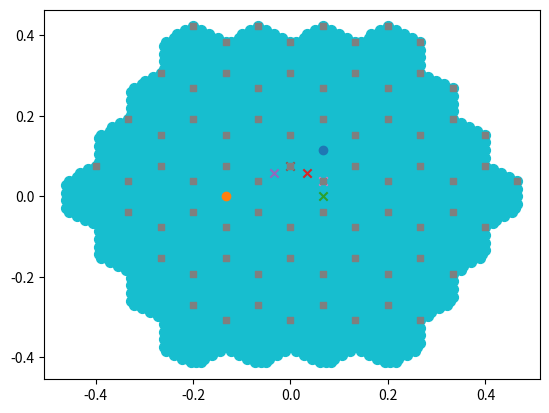

Reproduce this figure in Python.
import numpy as np
import scipy
from scipy.spatial import Voronoi, voronoi_plot_2d
from scipy import linalg as la
import time
import matplotlib.pyplot as plt
 

class MoireTriangLattice:

    def __init__(self, Npoints, theta, normed, c6sym, umkl):

        self.Npoints = Npoints
        self.theta = theta
        self.a =np.array([[1,0],[1/2,np.sqrt(3)/2]])  #original graphene lattice vectors: rows are basis vectors
        self.b =(2*np.pi)*np.array([[1,-1/np.sqrt(3)],[0,2/np.sqrt(3)]]) # original graphene reciprocal lattice vectors : rows are basis vectors
        self.rot_min =np.array([[np.cos(theta/2),np.sin(theta/2)],[-np.sin(theta/2),np.cos(theta/2)]]) #rotation matrix -thet/2
        self.rot_plus =np.array([[np.cos(theta/2),-np.sin(theta/2)],[np.sin(theta/2),np.cos(theta/2)]]) #rotation matrix +thet/2
        self.normed=normed

        #some symmetries:
        #C2z
        th1=np.pi
        self.C2z=np.array([[np.cos(th1),-np.sin(th1)],[np.sin(th1),np.cos(th1)]]) #rotation matrix 
        #C3z
        th1=2*np.pi/3
        self.C3z=np.array([[np.cos(th1),-np.sin(th1)],[np.sin(th1),np.cos(th1)]]) #rotation matrix 
        #C2x inv
        self.C2x=np.array([[1,0],[0,-1]]) #rotation matrix 

        if normed==0:
            self.GMvec=self.GM_vec()
            self.VolMBZ=self.Vol_MBZ()
            self.q=self.qvect()
            self.GMs=self.GM()
            
        elif normed==1:
            [GM1,GM2]=self.GM_vec()
            [q1,q2,q3]=self.qvect()
            Gnorm=self.GM() #normalized to the reciprocal lattice vector
            self.GMvec=[GM1/Gnorm,GM2/Gnorm]
            self.GMs=self.GM()/Gnorm
            self.VolMBZ=self.Vol_MBZ()/(Gnorm**2)
            self.q=[q1/Gnorm,q2/Gnorm,q3/Gnorm]
            
        else:
            [GM1,GM2]=self.GM_vec()
            [q1,q2,q3]=self.qvect()
            Gnorm=self.qnor() #normalized to the q1 vector
            # print(Gnorm)
            self.GMvec=[GM1/Gnorm,GM2/Gnorm]
            self.GMs=self.GM()/Gnorm
            self.VolMBZ=self.Vol_MBZ()/(Gnorm**2)
            self.q=[q1/Gnorm,q2/Gnorm,q3/Gnorm]
            
            
        self.umkl=umkl
        self.c6sym=c6sym
        if c6sym:
            [self.KX,self.KY]=self.Generate_Umklapp_lattice2(self.KX1bz, self.KY1bz,umkl) #for the momentum transfer lattice
            [self.KQX1,self.KQY1]=self.Generate_Umklapp_lattice2(self.KX1bz, self.KY1bz,umkl+1) #for the momentum transfer lattice
            self.KQX,self.KQY=self.c3symmetrize(self.KQX1,self.KQY1)
        else:
            [self.KX1bz,self.KY1bz]=self.Generate_lattice_2()
            [self.KX,self.KY]=self.Generate_Umklapp_lattice2(self.KX1bz, self.KY1bz,umkl) #for the momentum transfer lattice
            [self.KQX,self.KQY]=self.Generate_Umklapp_lattice2(self.KX1bz, self.KY1bz,umkl+1) #for the momentum transfer lattice

        
        
        self.Npoi1bz=np.size(self.KX1bz); print(self.Npoi1bz, "1bz numer of sampling lattice points")
        self.Npoi=np.size(self.KX); print(self.Npoi, "X numer of sampling lattice points")
        self.NpoiQ=np.size(self.KQX); print(self.NpoiQ, "Q numer of sampling lattice points")

        #Mpoints
        self.M1=-self.GMvec[1]/2
        self.M2=self.GMvec[0]/2
        self.M3=self.GMvec[0]/2+self.GMvec[1]/2

        #Kpoints
        self.K1=(2*self.GMvec[0]+self.GMvec[1])/3
        self.K2=(-self.GMvec[1]+self.GMvec[0]) /3

        
    def __repr__(self):
        return "lattice( LX={w}, twist_angle={c})".format(h=self.Npoints, c=self.theta)

    #reciprocal vectors for the superlattice
    def GM_vec(self):
        #rotated vectors
        astar1=self.b@self.rot_min #top layer rotated -theta
        astar2=self.b@self.rot_plus  #bottom layer rotated +theta
        GM1=astar1[0,:]-astar2[0,:]
        GM2=astar1[1,:]-astar2[1,:]
        return [GM1,GM2]
    
    #reciprocal space period for the superlattice
    def GM(self):
        [GM1,GM2]=self.GM_vec()
        return np.sqrt(GM1@GM1)

    #Moire real space superlattice vectors
    def LM_vec(self):

        #rotated vectors
        [GM1,GM2]=self.GM_vec()
        LM1=2*np.pi*np.array([GM2[1],-GM2[0]])/la.det(np.array([GM1,GM2]))
        LM2=2*np.pi*np.array([-GM1[1],GM1[0]])/la.det(np.array([GM1,GM2]))
        return [LM1,LM2]
    
    #moire period in real space
    def LM(self):
        [LM1,LM2]=self.LM_vec()
        return np.sqrt(LM1@LM1)

    #FBZ volume
    def Vol_MBZ(self):
        [GM1,GM2]=self.GM_vec()
        zhat=np.array([0,0,1])
        b_1=np.array([GM1[0],GM1[1],0]) # Moire reciprocal lattice vect extended
        b_2=np.array([GM2[0],GM2[1],0]) # Moire reciprocal lattice vect extended
        Vol_rec=np.cross(b_1,b_2)@zhat
        return Vol_rec
    
    #WZ volume
    def Vol_WZ(self):
        [LM1,LM2]=self.LM_vec()
        zhat=np.array([0,0,1])
        b_1=np.array([LM1[0],LM1[1],0]) # Moire reciprocal lattice vect extended
        b_2=np.array([LM2[0],LM2[1],0]) # Moire reciprocal lattice vect extended
        Vol_rec=np.cross(b_1,b_2)@zhat
        return Vol_rec

    #lowest order q vectors that contribute to the moire potential (plus valley)
    def qvect(self):

        astar1=self.b@self.rot_min #top layer rotated +theta
        astar2=self.b@self.rot_plus  #bottom layer rotated -theta
        Kplus1=+(2*astar1[0,:]+astar1[1,:])/3  #K of top layer
        Kplus2=+(2*astar2[0,:]+astar2[1,:])/3 #K of bottom layer
        q1=Kplus1-Kplus2
        q2=self.C3z@q1
        q3=self.C3z@q2

        return [q1,q2,q3]

    def qnor(self):
        [q1,q2,q3]=self.qvect()
        return la.norm(q1)

    #hexagon where the pointy side is up
    def hexagon1(self,pos,Radius_inscribed_hex):
        y,x = map(abs, pos) #taking the absolute value of the rotated hexagon, only first quadrant matters #effective rotation
        return y < np.sqrt(3)* min(Radius_inscribed_hex - x, Radius_inscribed_hex / 2) #checking if the point is under the diagonal of the inscribed hexagon and below the top edge
    
    #hexagon where the flat side is up
    def hexagon2(self,pos, Radius_inscribed_hex):
        x,y = map(abs, pos) #taking the absolute value of the rotated hexagon, only first quadrant matters
        return y < np.sqrt(3)* min(Radius_inscribed_hex - x, Radius_inscribed_hex / 2) #checking if the point is under the diagonal of the inscribed hexagon and below the top edge
               

    #gets high symmetry points
    def FBZ_points(self,b_1,b_2):
        #creating reciprocal lattice
        Np=4
        n1=np.arange(-Np,Np+1)
        n2=np.arange(-Np,Np+1)
        Recip_lat=[]
        for i in n1:
            for j in n2:
                point=b_1*i+b_2*j
                Recip_lat.append(point)

        #getting the nearest neighbours to the gamma point
        Recip_lat_arr=np.array(Recip_lat)
        dist=np.round(np.sqrt(np.sum(Recip_lat_arr**2, axis=1)),decimals=10)
        sorted_dist=np.sort(list(set(dist)) )
        points=Recip_lat_arr[np.where(dist<sorted_dist[2])[0]]

        #getting the voronoi decomposition of the gamma point and the nearest neighbours
        vor = Voronoi(points)
        Vertices=(vor.vertices)

        #ordering the points counterclockwise in the -pi,pi range
        angles_list=list(np.arctan2(Vertices[:,1],Vertices[:,0]))
        Vertices_list=list(Vertices)

        # joint sorting the two lists for angles and vertices for convenience later.
        # the linear plot routine requires the points to be in order
        # atan2 takes into acount quadrant to get the sign of the angle
        angles_list, Vertices_list = (list(t) for t in zip(*sorted(zip(angles_list, Vertices_list))))

        ##getting the M points as the average of consecutive K- Kp points
        Edges_list=[]
        for i in range(len(Vertices_list)):
            Edges_list.append([(Vertices_list[i][0]+Vertices_list[i-1][0])/2,(Vertices_list[i][1]+Vertices_list[i-1][1])/2])

        Gamma=[0,0]
        K=Vertices_list[0::2]
        Kp=Vertices_list[1::2]
        M=Edges_list[0::2]
        Mp=Edges_list[1::2]

        return Vertices_list, Gamma, K, Kp, M, Mp

    #creates two arrays containing X and Y coordinates for the lattice points                                                     
    def Generate_lattice(self):
        [GM1,GM2]=self.GM_vec()
        LM=self.LM()
        Vertices_list, Gamma, K, Kp, M, Mp=self.FBZ_points(GM1,GM2)

        k_window_sizey = K[2][1] 
        k_window_sizex = K[1][0] 

        #will filter points that are in a hexagon inscribed in a circle of radius Radius_inscribed_hex
        Radius_inscribed_hex=1.0000005*k_window_sizey


        print("starting sampling in reciprocal space....")
        s=time.time()

        #initial grid that will be filtered
        LP=self.Npoints
        nn1=np.arange(-LP,LP+1,1)
        nn2=np.arange(-LP,LP+1,1)

        nn_1,nn_2=np.meshgrid(nn1,nn2)

        nn_1p=[]
        nn_2p=[]
        for x in nn1:
            for y in nn2:
                kx=(2*np.pi*x/LP)/LM
                ky=(2*(2*np.pi*y/LP - np.pi*x/LP)/np.sqrt(3))/LM
                if self.hexagon1( ( kx, ky), Radius_inscribed_hex ):
                    nn_1p.append(x)
                    nn_2p.append(y)

        e=time.time()
        print("finished sampling in reciprocal space....t=",e-s," s")

        nn_1pp=np.array(nn_1p)
        nn_2pp=np.array(nn_2p)

        KX=(2*np.pi*nn_1pp/LP)/LM
        KY= (2*(2*np.pi*nn_2pp/LP - np.pi*nn_1pp/LP)/np.sqrt(3))/LM

        #Making the sampling lattice commensurate with the MBZ
        fact=K[2][1]/np.max(KY)
        KX=KX*fact
        KY=KY*fact

        if self.normed==0:
            Gnorm=1
        elif self.normed==1:
            Gnorm=self.GM() #normalized to the reciprocal lattice vector
        else:
            Gnorm=self.qnor() #normalized to the q1 vector
        return [KX/Gnorm,KY/Gnorm]


    #returns the lattice vectors that span the sampling lattice when multiplied by integers                                              
    def Generating_vec_samp_lattice(self, scale_fac_latt):
        [GM1,GM2]=self.GM_vec()
        LM=self.LM()
        Vertices_list, Gamma, K, Kp, M, Mp=self.FBZ_points(GM1,GM2)

        k_window_sizey = K[2][1] 
        k_window_sizex = K[1][0] 

        #will filter points that are in a hexagon inscribed in a circle of radius Radius_inscribed_hex
        Radius_inscribed_hex=1.0000005*k_window_sizey


        print("starting sampling in reciprocal space....")
        s=time.time()

        #initial grid that will be filtered
        LP=self.Npoints
        nn1=np.arange(-LP,LP+1,1)
        nn2=np.arange(-LP,LP+1,1)

        nn_1,nn_2=np.meshgrid(nn1,nn2)

        nn_1p=[]
        nn_2p=[]
        for x in nn1:
            for y in nn2:
                kx=(2*np.pi*x/LP)/LM
                ky=(2*(2*np.pi*y/LP - np.pi*x/LP)/np.sqrt(3))/LM
                if self.hexagon1( ( kx, ky), Radius_inscribed_hex ):
                    nn_1p.append(x)
                    nn_2p.append(y)

        e=time.time()
        print("finished sampling in reciprocal space....t=",e-s," s")

        nn_1pp=np.array(nn_1p)
        nn_2pp=np.array(nn_2p)

        KX=(2*np.pi*nn_1pp/LP)/LM
        KY= (2*(2*np.pi*nn_2pp/LP - np.pi*nn_1pp/LP)/np.sqrt(3))/LM

        #Making the sampling lattice commensurate with the MBZ
        fact=K[2][1]/np.max(KY)
        KX=KX*fact
        KY=KY*fact

        KX_0=(2*np.pi*1/LP)/LM
        KY_0= (2*(2*np.pi*0/LP - np.pi*1/LP)/np.sqrt(3))/LM

        KX_1=(2*np.pi*0/LP)/LM
        KY_1= (2*(2*np.pi*1/LP - np.pi*0/LP)/np.sqrt(3))/LM
    
        #Making the sampling lattice commensurate with the MBZ
        K_0=np.array([KX_0,KY_0])*fact
        K_1=np.array([KX_1,KY_1])*fact

        if self.normed==0:
            Gnorm=1
        elif self.normed==1:
            Gnorm=self.GM() #normalized to the reciprocal lattice vector
        else:
            Gnorm=self.qnor() #normalized to the q1 vector

        return [K_0/Gnorm,K_1/Gnorm]
    
    
    #same as Generate lattice but for the original graphene (FBZ of triangular lattice)
    def Generate_lattice_og(self):

        
        Vertices_list, Gamma, K, Kp, M, Mp=self.FBZ_points(self.b[0,:],self.b[1,:])

        k_window_sizey = K[2][1] 
        k_window_sizex = K[1][0] 

        #will filter points that are in a hexagon inscribed in a circle of radius Radius_inscribed_hex
        Radius_inscribed_hex=1.0000005*k_window_sizex


        print("starting sampling in reciprocal space....")
        s=time.time()

        #initial grid that will be filtered
        LP=self.Npoints
        nn1=np.arange(-LP,LP+1,1)
        nn2=np.arange(-LP,LP+1,1)

        nn_1,nn_2=np.meshgrid(nn1,nn2)

        nn_1p=[]
        nn_2p=[]
        for x in nn1:
            for y in nn2:
                kx=(2*np.pi*x/LP)
                ky=(2*(2*np.pi*y/LP - np.pi*x/LP)/np.sqrt(3))
                if self.hexagon2( ( kx, ky ), Radius_inscribed_hex ):
                    nn_1p.append(x)
                    nn_2p.append(y)

        e=time.time()
        print("finished sampling in reciprocal space....t=",e-s," s")

        nn_1pp=np.array(nn_1p)
        nn_2pp=np.array(nn_2p)

        KX=(2*np.pi*nn_1pp/LP)
        KY= (2*(2*np.pi*nn_2pp/LP - np.pi*nn_1pp/LP)/np.sqrt(3))

        #Making the sampling lattice commensurate with the MBZ
        fact=K[1][0]/np.max(KX)
        KX=KX*fact
        KY=KY*fact
        
        return [KX,KY]

    def Generate_momentum_transfer_lattice(self, KX, KY):

        Npoi=np.shape(KY)[0]
        KQ=[]
        for i in range(Npoi):
            for j in range(Npoi):
                KQ.append([round(KX[j]+KX[i], 8),round(KY[j]+KY[i], 8)])
        # plt.scatter(KX,KY)
        # plt.show()
        KQarr=np.array(KQ)
        print("Kq non unique grid ",np.shape(KQarr))

        #unique_data =np.array( [list(x) for x in set(tuple(x) for x in KQ)])
        unique_data =np.array( [list(i) for i in set(tuple(i) for i in KQ)])
        print("Kq grid unique",np.shape(unique_data))
        print("K grid ",np.shape(KX))
        KQX=unique_data[:,0]
        KQY=unique_data[:,1]

        Ik=[]
        for j in range(Npoi):
            indmin=np.argmin(np.sqrt((KQX-KX[j])**2+(KQY-KY[j])**2))
            Ik.append(indmin)

        return [KQX, KQY, Ik]
    
    def Generate_momentum_transfer_umklapp_lattice(self, KX, KY,  KXu, KYu):

        Npoi=np.shape(KYu)[0]
        KQ=[]
        for i in range(Npoi):
            for j in range(np.shape(KY)[0]):
                KQ.append([round(KX[j]+KXu[i], 8),round(KY[j]+KYu[i], 8)])
        # plt.scatter(KX,KY)
        # plt.show()
        KQarr=np.array(KQ)
        print("Kq non unique grid ",np.shape(KQarr))

        #unique_data =np.array( [list(x) for x in set(tuple(x) for x in KQ)])
        unique_data =np.array( [list(i) for i in set(tuple(i) for i in KQ)])
        print("Kq grid unique",np.shape(unique_data))
        print("K grid ",np.shape(KX))
        KQX=unique_data[:,0]
        KQY=unique_data[:,1]

        Ik=[]
        for j in range(Npoi):
            indmin=np.argmin(np.sqrt((KQX-KXu[j])**2+(KQY-KYu[j])**2))
            Ik.append(indmin)

        # plt.scatter(KQX, KQY)
        # plt.scatter(KQX[Ik], KQY[Ik])
        # plt.show()
        return [KQX, KQY, Ik]

    #normal linear interpolation to generate samples accross High symmetry points
    def linpam(self,Kps,Npoints_q):
        Npoints=len(Kps)
        t=np.linspace(0, 1, Npoints_q)
        linparam=np.zeros([Npoints_q*(Npoints-1),2])
        for i in range(Npoints-1):
            linparam[i*Npoints_q:(i+1)*Npoints_q,0]=Kps[i][0]*(1-t)+t*Kps[i+1][0]
            linparam[i*Npoints_q:(i+1)*Npoints_q,1]=Kps[i][1]*(1-t)+t*Kps[i+1][1]

        return linparam
        
    def High_symmetry_path(self):
        [GM1,GM2]=self.GM_vec()
        VV, Gamma, K, Kp, M, Mp=self.FBZ_points(GM1,GM2)
        VV=VV+[VV[0]] #verices

        L=[]
        L=L+[K[0]]+[Gamma]+[M[0]]+[Kp[-1]] ##path in reciprocal space
        # L=L+[K[0]]+[Gamma]+[M[0]]+[K[0]] ##path in reciprocal space Andrei paper

        Nt_points=80
        kp_path=self.linpam(L,Nt_points)

        if self.normed==0:
            Gnorm=1
        elif self.normed==1:
            Gnorm=self.GM() #normalized to the reciprocal lattice vector
        else:
            Gnorm=self.qnor() #normalized to the q1 vector

        return kp_path/Gnorm

    def boundary(self):
        [GM1,GM2]=self.GM_vec()
        Vertices_list, Gamma, K, Kp, M, Mp=self.FBZ_points(GM1,GM2)

        if self.normed==0:
            Gnorm=1
        elif self.normed==1:
            Gnorm=self.GM() #normalized to the reciprocal lattice vector
        else:
            Gnorm=self.qnor() #normalized to the q1 vector

        return np.array(Vertices_list+[Vertices_list[0]])/Gnorm

    ### SYMMETRY OPERATIONS ON THE LATTICE
    def C2zLatt(self,KX,KY):
        ##KX and KY are one dimensional arrays
        Npoi = np.size(KX)
        KXc2z=KX*self.C2z[0,0]+KY*self.C2z[0,1]
        KYc2z=KX*self.C2z[1,0]+KY*self.C2z[1,1]
        Indc2z=np.zeros(Npoi) # indices of the initial lattice in the rotated lattice
        for i in range(Npoi):
            #this works well because the rotation is a symmetry of the sampling lattice and the sampling lattice is commensurate
            Indc2z[i]=np.argmin( (KX-KXc2z[i])**2 +(KY-KYc2z[i])**2)

        return [KXc2z,KYc2z, Indc2z]

    def C2xLatt(self,KX,KY):
        ##KX and KY are one dimensional arrays
        Npoi = np.size(KX)
        KXc2x=KX*self.C2x[0,0]+KY*self.C2x[0,1]
        KYc2x=KX*self.C2x[1,0]+KY*self.C2x[1,1]
        Indc2x=np.zeros(Npoi) # indices of the initial lattice in the rotated lattice
        for i in range(Npoi):
            #this works well because the rotation is a symmetry of the sampling lattice and the sampling lattice is commensurate
            Indc2x[i]=np.argmin( (KX-KXc2x[i])**2 +(KY-KYc2x[i])**2)

        return [KXc2x,KYc2x, Indc2x]

    def C3zLatt(self,KX,KY):
        ##KX and KY are one dimensional arrays
        Npoi = np.size(KX)
        KXc3z=KX*self.C3z[0,0]+KY*self.C3z[0,1]
        KYc3z=KX*self.C3z[1,0]+KY*self.C3z[1,1]
        Indc3z=np.zeros(Npoi) # indices of the initial lattice in the rotated lattice
        for i in range(Npoi):
            #this works well because the rotation is a symmetry of the sampling lattice and the sampling lattice is commensurate
            Indc3z[i]=np.argmin( (KX-KXc3z[i])**2 +(KY-KYc3z[i])**2)

        return [KXc3z,KYc3z, Indc3z]

    #to check whether this is working uncomment the plot statments
    def findpath(self,Kps,KX,KY):

        path=np.empty((0), dtype=int)
        pthK=[]
        HSP_index=[]
        counter_path=0
        nnlist=[[0,1],[1,0],[0,-1],[-1,0],[-1,-1],[1,1]] #specific for the reciprocal lattice vectors that I picked
        HSP_index.append(counter_path)
        NHSpoints=np.shape(Kps)[0]
        

        [k1,k2]=self.Generating_vec_samp_lattice( np.max(KY))


        amin=np.linalg.norm(k1)
        # print(amin, np.sqrt( (KX[1]-KX[0])**2+(KY[1]-KY[0])**2 ))      
        l=np.argmin(  (Kps[0][0]-KX)**2 + (Kps[0][1]-KY)**2 )

        path=np.append(path,int(l)) 
        pthK.append([KX[l],KY[l]])

        
        for indhs in range(NHSpoints-1):

            c=0
            c2=0
            
            
            dist=np.sqrt( (Kps[indhs+1][0]-KX[l])**2 + (Kps[indhs+1][1]-KY[l])**2)
            while ( c2<1  and  dist>=0.8*amin):
                dists=[]
                KXnn=[]
                KYnn=[]

                dist_pre=dist
                # print(Kps[indhs+1], dist, amin)
                # plt.scatter(KX,KY)
                for nn in range(6): #coordination number is 6
                    kxnn= KX[l]+nnlist[nn][0]*k1[0]+nnlist[nn][1]*k2[0]
                    kynn= KY[l]+nnlist[nn][0]*k1[1]+nnlist[nn][1]*k2[1]
                    di=np.sqrt( (Kps[indhs+1][0]-kxnn)**2 + (Kps[indhs+1][1]-kynn)**2)
                    dists.append(di)
                    KXnn.append(kxnn)
                    KYnn.append(kynn)
                    # plt.scatter(kxnn,kynn)
                    # print(kxnn,kynn)
                
                

                
                dist=np.min(np.array(dists))
                ind_min=np.argmin(np.array(dists))

                
                # print(KX[l],KY[l],KXnn[ind_min],KYnn[ind_min])
                
                # plt.scatter(KXnn[ind_min],KYnn[ind_min], marker='x')
                # plt.show()
                l=np.argmin(  np.sqrt((KXnn[ind_min]-KX)**2 + (KYnn[ind_min]-KY)**2 ))
                # print(l)
                # print(KX[l],KY[l],KXnn[ind_min],KYnn[ind_min])

                if dist_pre==dist:
                    c2=c2+1
                

                path=np.append(path,int(l))
                pthK.append([KX[l],KY[l]])
                # print([KX[i,j],KY[i,j]],[Kps[indhs+1][0],Kps[indhs+1][1]], dist)

                c=c+1
                counter_path=counter_path+1
        
            HSP_index.append(counter_path)
            
            
        return path,np.array(pthK),HSP_index

    def embedded_High_symmetry_path(self, KX,KY):
        [GM1,GM2]=self.GMvec
        VV, Gamma, K, Kp, M, Mp=self.FBZ_points(GM1,GM2)
        VV=VV+[VV[0]] #verices

        Kps=[]
        Kps=Kps+[K[1]]+[Gamma]+[M[0]]+[Kp[2]]
        [path,kpath,HSP_index]=self.findpath(Kps,KX,KY)


        return [path,kpath,HSP_index]
    
    def embedded_High_symmetry_path_umkls(self):
        [GM1,GM2]=self.GMvec
        VV, Gamma, K, Kp, M, Mp=self.FBZ_points(GM1,GM2)
        VV=VV+[VV[0]] #verices

        Kps=[]
        Kps=Kps+[K[1]]+[Gamma]+[M[0]]+[Kp[2]]
        [path_pre,kpath,HSP_index]=self.findpath(Kps,self.KX1bz,self.KY1bz)
        path=self.insertion_index(self.KX1bz[path_pre],self.KY1bz[path_pre],self.KX,self.KY)


        return [path,kpath,HSP_index,self.KX1bz[path_pre],self.KY1bz[path_pre],self.KX,self.KY]

    def kwrap_FBZ(self,kx,ky):
        dmin=kx**2+ky**2
        G=[0,0]
        [GM1,GM2]=self.GMvec
        for MG in self.MGS1:
            d=(kx-MG[0]*GM1[0]-MG[1]*GM2[0])**2+(ky-MG[0]*GM1[1]-MG[1]*GM2[1])**2
            if d<dmin+1e-10: #slightly more stringent to keep terms fixed if they differ by machine precission 
                dmin=d
                G=MG
        kxp=kx-G[0]*GM1[0]-G[1]*GM2[0]
        kyp=ky-G[0]*GM1[1]-G[1]*GM2[1]
        return kxp,kyp

    def mask_KPs(self, KX,KY, thres):
        [GM1,GM2]=self.GMvec
        Vertices_list, Gamma, K, Kp, M, Mp=self.FBZ_points(GM1,GM2)

        k_window_sizey = K[2][1] 
        k_window_sizex = K[1][0] 

        Radius_inscribed_hex=1.0000005*k_window_sizey
        K=np.sqrt(KX**2+KY**2)
        ind=np.where(K<k_window_sizex*thres)
        return [KX[ind],KY[ind], ind]
    
    def Umklapp_List(self, umklapps):
        #G processes
        G=self.GMs
        Gu=[]
        [GM1, GM2]=self.GMvec
        for i in range(-10,10):
            for j in range(-10,10):
                Gp=i*GM1+j*GM2
                Gpn=np.sqrt(Gp.T@Gp)
                if  Gpn<=G*(umklapps+0.1):
                    Gu=Gu+[[i,j]]
        #             plt.scatter(Gp[0], Gp[1], c='r')
        #         else:
        #             plt.scatter(Gp[0], Gp[1], c='b')

        # thetas=np.linspace(0,2*np.pi, 100)
        # xx=umklapps*G*np.cos(thetas)
        # yy=umklapps*G*np.sin(thetas)
        # plt.plot(xx,yy)
        # plt.savefig("ulat.png")
        # plt.close()
        return Gu
    
    def Generate_Umklapp_lattice2(self, KX, KY, numklaps):
        Gu=self.Umklapp_List(numklaps)
        [GM1, GM2]=self.GMvec
        KXu=[]
        KYu=[]


        for GG in Gu:
            KXu=KXu+[KX+GG[0]*GM1[0]+GG[1]*GM2[0]]
            KYu=KYu+[KY+GG[0]*GM1[1]+GG[1]*GM2[1]]
        
        KXum=np.concatenate( KXu )
        KYum=np.concatenate( KYu )
        return [KXum, KYum]
    
    def insertion_index(self, KX,KY, KQX,KQY):
        #list of size Npoi that has the index of K in KQ
        Npoi=np.size(KX)
        Ik=[]
        for j in range(Npoi):
            indmin=np.argmin(np.sqrt((KQX-KX[j])**2+(KQY-KY[j])**2))
            Ik.append(indmin)
        return Ik
    
    def insertion_index_mean_stripe(self, KX,KY, KQX,KQY):
        #list of size Npoi that has the index of K in KQ
        Npoi=np.size(KX)
        Ik=[]
        for j in range(Npoi):
            indmin=np.argmin(np.sqrt((KQX-KX[j])**2+(KQY-KY[j])**2))
            Ik.append(indmin)
        return Ik
    
    def hexagon3(self,pos, Radius_inscribed_hex, KX,KY):
        Y,X = map(abs, pos) #taking the absolute value of the rotated hexagon, only first quadrant matters
        kx=[]
        ky=[]
        delind=[]
        for i in range(np.size(X)):
            if (Y[i] <= np.sqrt(3)* min(Radius_inscribed_hex - X[i], Radius_inscribed_hex / 2)):
                kx.append(pos[0][i])
                ky.append(pos[1][i])
                delind.append(i)
        KX=np.delete(KX,delind)
        KY=np.delete(KY,delind)
  
        return kx,ky, KX,KY

    def Generate_lattice_2(self):
        
        print("starting sampling in reciprocal space....")
        s=time.time()
        
        [GM1,GM2]=self.GM_vec()
        LM=self.LM()
        Vertices_list, Gamma, K, Kp, M, Mp=self.FBZ_points(GM1,GM2)
        
        
        GM1p, GM2p=self.GM_vec()
        GM1=-GM2p
        GM2=GM1p+GM2p
        
        
        
        LP=self.Npoints
        nn1=np.arange(0,LP,1)
        nn2=np.arange(0,LP,1)

        nn_1,nn_2=np.meshgrid(nn1,nn2)
        n1=nn_1.flatten()
        n2=nn_2.flatten()

        KXp=n1*GM1[0]/LP+n2*GM2[0]/LP
        KYp=n1*GM1[1]/LP+n2*GM2[1]/LP

        k_window_sizey = K[2][1] 
        k_window_sizex = K[1][0] 

        #will filter points that are in a hexagon inscribed in a circle of radius Radius_inscribed_hex
        
        kxx=[]
        kyy=[]

        uc=1+0.5/LP #to make the window slightly inclusive 1+epsilon
        dc=1-0.5/LP
        
        kx,ky,KXp, KYp=self.hexagon3([KXp, KYp], uc*k_window_sizey, KXp, KYp)
        kxx=kxx+kx
        kyy=kyy+ky
        
        Ulist=self.Umklapp_List(1)
        
        #folding into the FBZ
        for U in Ulist:
            G=GM1p*U[0]+GM2p*U[1]
 
            if not (U[0]==0 and U[1]==0):
                kx,ky,KXp, KYp=self.hexagon3([KXp+G[0], KYp+G[1]], uc*k_window_sizey, KXp, KYp)
                kxx=kxx+kx
                kyy=kyy+ky
        
        #sorting from most negative to most positive 
        kw2,kyy2 = zip(*sorted(zip(np.array(kxx)+np.array(kyy),kyy)))
        kw2,kxx2 = zip(*sorted(zip(np.array(kxx)+np.array(kyy),kxx)))
        
        KX=np.array(kxx2)
        KY=np.array(kyy2)

        e=time.time()
        print("finished sampling in reciprocal space....t=",e-s," s")

        if self.normed==0:
            Gnorm=1
        elif self.normed==1:
            Gnorm=self.GM() #normalized to the reciprocal lattice vector
        else:
            Gnorm=self.qnor() #normalized to the q1 vector
        return [KX/Gnorm,KY/Gnorm]
    

    def all_dirac_ind(self):
        
                
        if self.c6sym:
            [GM1,GM2]=self.GM_vec()
            Vertices_list, Gamma, K, Kp, M, Mp=self.FBZ_points(GM1,GM2)
            
            if self.normed==0:
                Gnorm=1
            elif self.normed==1:
                Gnorm=self.GM() #normalized to the reciprocal lattice vector
            else:
                Gnorm=self.qnor() #normalized to the q1 vector
                
                
            indices=[]
            numG=int(self.NpoiQ/self.Npoi1bz)
            print(numG)
            for i in range(len(Vertices_list)):
                x=self.KX1bz-Vertices_list[i][0]/Gnorm
                y=self.KY1bz-Vertices_list[i][1]/Gnorm
                indi=np.argmin(x**2+y**2)
                indices.append(indi)
                
                for j in range(numG):
                    indices.append(indi+j*self.Npoi1bz)
        else:
            [GM1,GM2]=self.GMvec
            indices=[]
            Ulist=self.Umklapp_List(self.umkl+1)
            LP=self.Npoints
            for U in Ulist:
                G=GM1*U[0]+GM2*U[1]
                kx=self.KX-(G[0]-self.K1[0])
                ky=self.KY-(G[1]-self.K1[1])
                
                indi=np.argmin(kx**2 +ky**2)
                kxc=kx[indi]
                kyc=ky[indi]
                check=np.sqrt(kxc**2 + kyc**2)
                
                if check<1e-3/LP:
                    indices.append(indi)
                    
                kx=self.KX-(G[0]-self.K2[0])
                ky=self.KY-(G[1]-self.K2[1])
                
                indi=np.argmin(kx**2 +ky**2)
                kxc=kx[indi]
                kyc=ky[indi]
                check=np.sqrt(kxc**2 + kyc**2)
                
                if check<1e-3/LP:
                    indices.append(indi)
    
            
        return np.array(indices,dtype=int)
    
    def all_dirac_ind_q(self,kkx,kky):
        

        [GM1,GM2]=self.GMvec
        indices=[]
        Ulist=self.Umklapp_List(self.umkl+2)
        LP=self.Npoints
        for U in Ulist:
            G=GM1*U[0]+GM2*U[1]
            kx=kkx-(G[0]-self.K1[0])
            ky=kky-(G[1]-self.K1[1])
            
            indi=np.argmin(kx**2 +ky**2)
            kxc=kx[indi]
            kyc=ky[indi]
            check=np.sqrt(kxc**2 + kyc**2)
            
            if check<1e-3/LP:
                indices.append(indi)
                
            kx=kkx-(G[0]-self.K2[0])
            ky=kky-(G[1]-self.K2[1])
            
            indi=np.argmin(kx**2 +ky**2)
            kxc=kx[indi]
            kyc=ky[indi]
            check=np.sqrt(kxc**2 + kyc**2)
            
            if check<1e-3/LP:
                indices.append(indi)
    
            
        return np.array(indices,dtype=int)


    def c3symmetrize(self, Kx, Ky):
        print("size of q before symmetr...",np.size(Kx))
        q=(Kx+1j*Ky)*np.exp(1j*1e-3/np.size(Kx))
        ang=np.arctan2(np.imag(q),np.real(q))
        indi=[]
        for i in range(np.size(ang)):
            if ang[i]>=0 and ang[i]<2*np.pi/3 and np.abs(q[i])>0:
                indi.append(i)
        indi_arr=np.array(indi)
        
        kx1=Kx[indi_arr]
        ky1=Ky[indi_arr]
        
        kx2=kx1*self.C3z[0,0]+ky1*self.C3z[0,1]
        ky2=kx1*self.C3z[1,0]+ky1*self.C3z[1,1]
           
        kx3=kx2*self.C3z[0,0]+ky2*self.C3z[0,1]
        ky3=kx2*self.C3z[1,0]+ky2*self.C3z[1,1]
        
        kxx=list(kx1)+list(kx2)+list(kx3)+[0]
        kyy=list(ky1)+list(ky2)+list(ky3)+[0]
        
        #sorting from most negative to most positive 
        kw2,kyy2 = zip(*sorted(zip(np.array(kxx)+np.array(kyy),kyy)))
        kw2,kxx2 = zip(*sorted(zip(np.array(kxx)+np.array(kyy),kxx)))
        
        KX=np.array(kxx2)
        KY=np.array(kyy2)
        print("size of q after symmetr...",np.size(KX))
        return [KX,KY]
     
def main() -> int:
    print("\n \n")
    print("lattice sampling...")
    #Lattice parameters 
    #lattices with different normalizations
    modulation_theta=1.05
    Nsamp=12
    theta=modulation_theta*np.pi/180  # magic angle
    c6sym=False
    umkl=2 #the number of umklaps where we calculate an observable ie Pi(q), for momentum transfers we need umkl+1 umklapps when scattering from the 1bz
    l=MoireTriangLattice(Nsamp,theta,0,c6sym,umkl)
    lq=MoireTriangLattice(Nsamp,theta,2,c6sym,umkl) #this one is normalized
    [q1,q2,q3]=l.q
    q=np.sqrt(q1@q1)
    print(f"taking {umkl} umklapps")
    VV=lq.boundary()
    
    plt.scatter(l.KX, l.KY, s=50)
    plt.scatter([l.GMvec[0][0]],[l.GMvec[0][1]], marker='o')
    plt.scatter([l.GMvec[1][0]],[l.GMvec[1][1]], marker='o')
    
    # M1=-l.GMvec[1]/2
    # plt.scatter([M1[0]],[M1[1]], marker='x')
    # M2=l.GMvec[0]/2
    # plt.scatter([M2[0]],[M2[1]], marker='x')
    # M3=l.GMvec[0]/2+l.GMvec[1]/2
    # plt.scatter([M3[0]],[M3[1]], marker='x')
    
    # K1=(2*l.GMvec[0]+l.GMvec[1])/3
    # plt.scatter([K1[0]],[K1[1]], marker='x')
    # K2=(-l.GMvec[1]+l.GMvec[0]) /3
    # plt.scatter([K2[0]],[K2[1]], marker='x')
    
    plt.scatter([l.M1[0]],[l.M1[1]], marker='x')
    plt.scatter([l.M2[0]],[l.M2[1]], marker='x')
    plt.scatter([l.M3[0]],[l.M3[1]], marker='x')
    
    plt.scatter([l.K1[0]],[l.K1[1]], marker='x')
    plt.scatter([l.K2[0]],[l.K2[1]], marker='x')
    
    
    inds=l.all_dirac_ind_q(l.KX, l.KY)
    print(np.size(inds), l.Umklapp_List(2))
    plt.scatter(l.KX[inds], l.KY[inds], s=20,marker='s' )
    
    
    plt.show()
    
    
    plt.scatter(l.KQX, l.KQY, s=50)
    plt.scatter([l.GMvec[0][0]],[l.GMvec[0][1]], marker='o')
    plt.scatter([l.GMvec[1][0]],[l.GMvec[1][1]], marker='o')
    
    # M1=-l.GMvec[1]/2
    # plt.scatter([M1[0]],[M1[1]], marker='x')
    # M2=l.GMvec[0]/2
    # plt.scatter([M2[0]],[M2[1]], marker='x')
    # M3=l.GMvec[0]/2+l.GMvec[1]/2
    # plt.scatter([M3[0]],[M3[1]], marker='x')
    
    # K1=(2*l.GMvec[0]+l.GMvec[1])/3
    # plt.scatter([K1[0]],[K1[1]], marker='x')
    # K2=(-l.GMvec[1]+l.GMvec[0]) /3
    # plt.scatter([K2[0]],[K2[1]], marker='x')
    
    plt.scatter([l.M1[0]],[l.M1[1]], marker='x')
    plt.scatter([l.M2[0]],[l.M2[1]], marker='x')
    plt.scatter([l.M3[0]],[l.M3[1]], marker='x')
    
    plt.scatter([l.K1[0]],[l.K1[1]], marker='x')
    plt.scatter([l.K2[0]],[l.K2[1]], marker='x')
    
    
    inds=l.all_dirac_ind_q(l.KQX,l.KQY)
    print(np.size(inds), l.Umklapp_List(2))
    plt.scatter(l.KQX[inds], l.KQY[inds], s=20,marker='s' )
    
    
    plt.show()
    
    
    
    
    # [kx,ky]=l.c3symmetrize(l.KX,l.KY)
    # plt.scatter(kx,ky )
    
    
    # plt.show()
    return 0
    
if __name__ == '__main__':
    import sys
    sys.exit(main())  # next section explains the use of sys.exit
